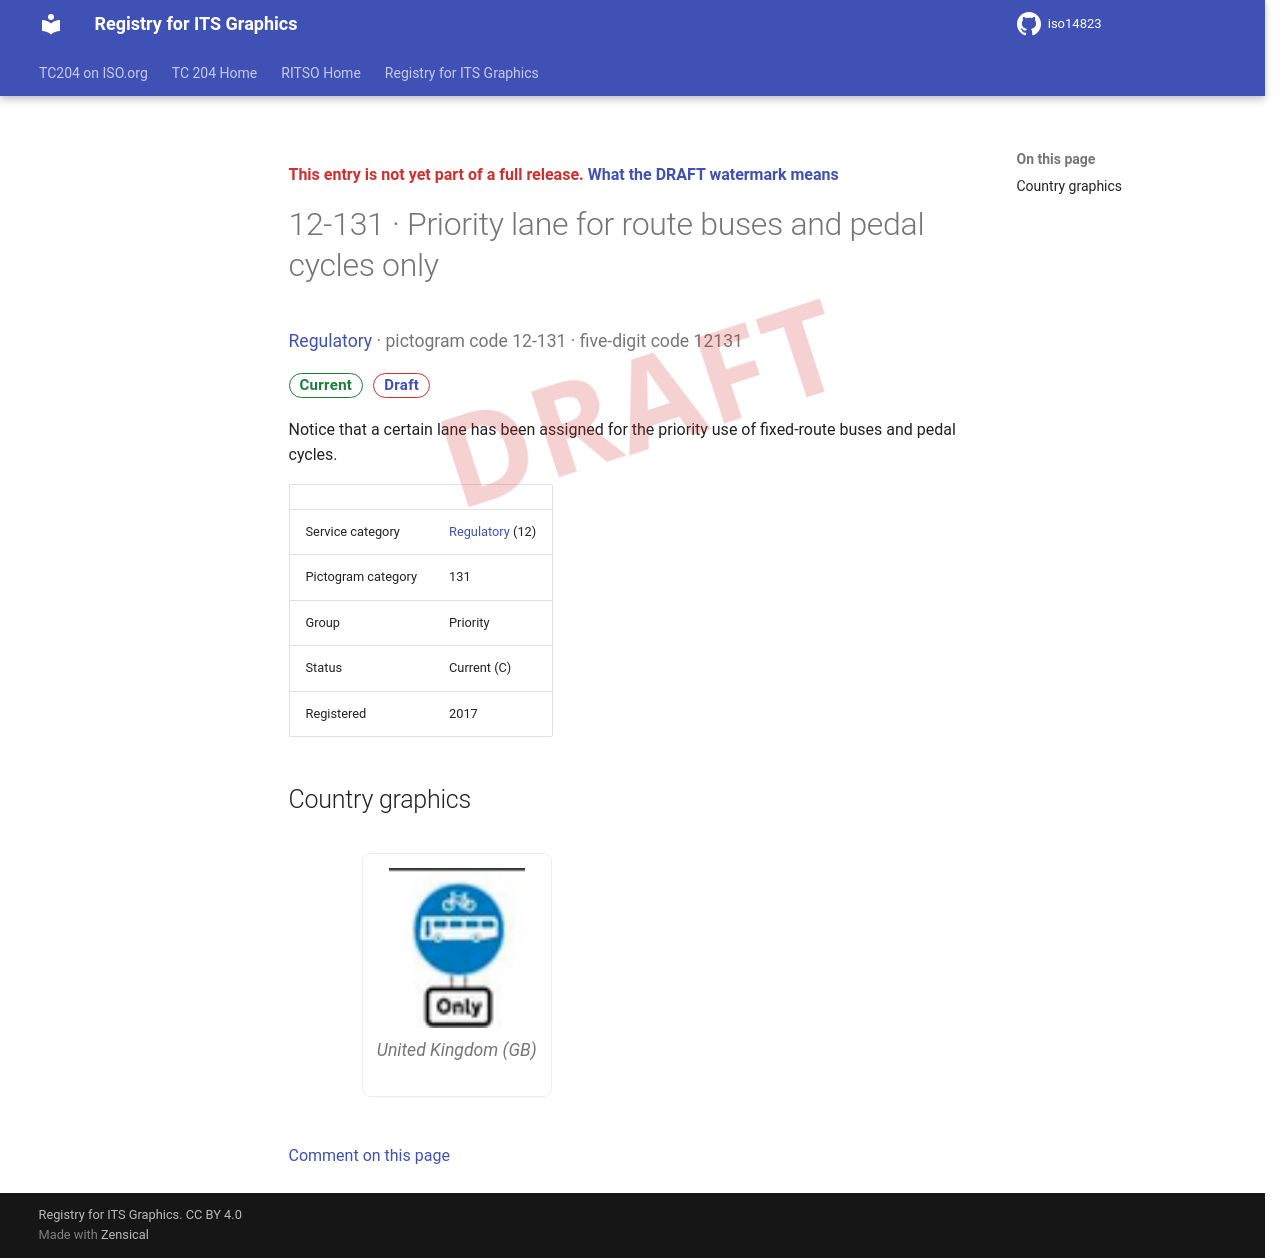

repository: k-vaughn/iso14823 · page: v0.1.0-alpha.1/signs/12-131/index.html · generator: mkdocs

<div class="draft4-watermark" aria-hidden="true"></div>

<p class="draft-note">This entry is not yet part of a full release. <a href="../#draft-watermark">What the DRAFT watermark means</a></p>

# 12-131 · Priority lane for route buses and pedal cycles only

<p class="sign-kicker"><a href="../categories/12/">Regulatory</a> · pictogram code 12-131 · five-digit code 12131</p>
<p class="sign-chips"><span class="chip chip-current">Current</span> <a class="chip chip-draft" href="../#draft-watermark">Draft</a></p>
<p>Notice that a certain lane has been assigned for the priority use of fixed-route buses and pedal cycles.</p>
| | |
| --- | --- |
| Service category | <a href="../categories/12/">Regulatory</a> (12) |
| Pictogram category | 131 |
| Group | Priority |
| Status | Current (C) |
| Registered | 2017 |

## Country graphics

<div class="sign-grid">
<figure class="sign-card">
<img src="../graphics/gb/12-131.png" alt="United Kingdom graphic for Priority lane for route buses and pedal cycles only (12-131)" loading="lazy">

<figcaption>United Kingdom (GB)</figcaption>
</figure>
</div>

[Comment on this page](https://github.com/k-vaughn/iso14823/issues/new?template=page-feedback.yml&title=%5BPage+feedback%5D+12-131+%C2%B7+Priority+lane+for+route+buses+and+pedal+cycles+only&page-title=12-131+%C2%B7+Priority+lane+for+route+buses+and+pedal+cycles+only&page-path=signs%2F12-131.md)
